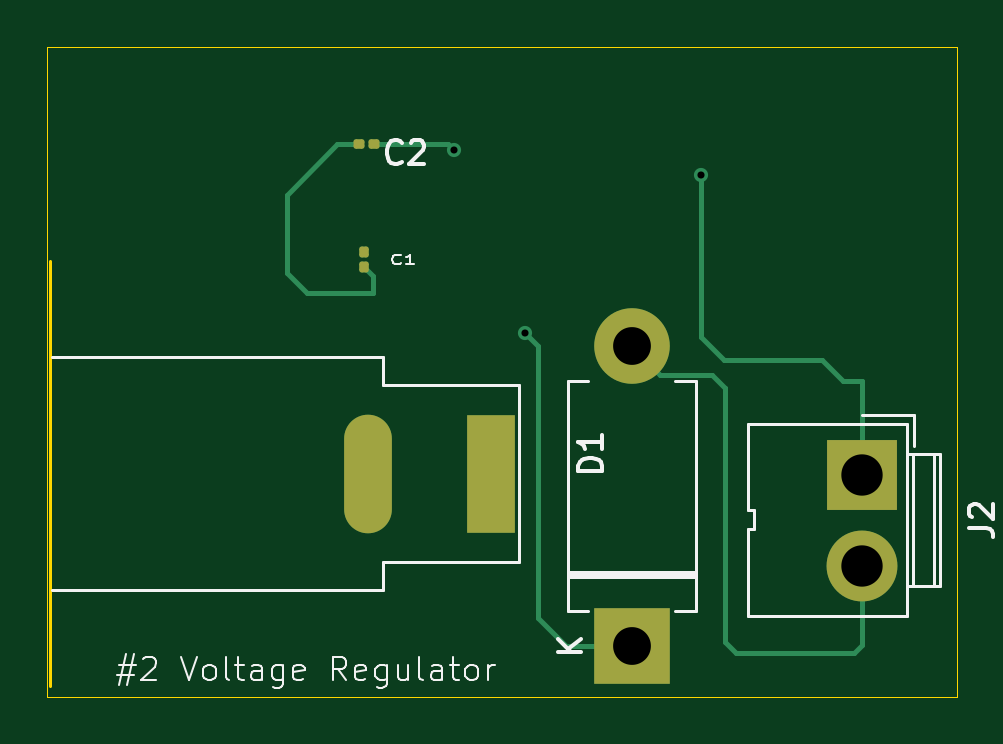
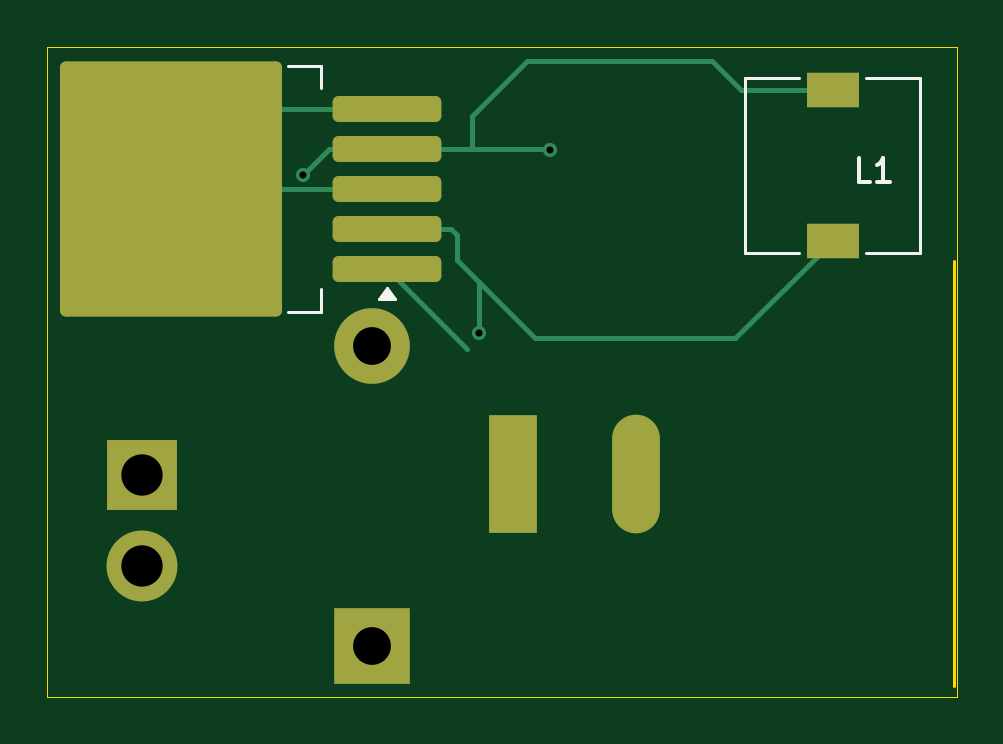
Circuit board: 11 layer files. Board 38.5 x 27.5 mm.
- bottom_copper: kicadfiles-B_Cu.gbr (3846 bytes)
- bottom_mask: kicadfiles-B_Mask.gbr (1906 bytes)
- paste: kicadfiles-B_Paste.gbr (1616 bytes)
- bottom_silk: kicadfiles-B_Silkscreen.gbr (3080 bytes)
- outline: kicadfiles-Edge_Cuts.gbr (802 bytes)
- top_copper: kicadfiles-F_Cu.gbr (3909 bytes)
- top_mask: kicadfiles-F_Mask.gbr (1761 bytes)
- paste: kicadfiles-F_Paste.gbr (1399 bytes)
- top_silk: kicadfiles-F_Silkscreen.gbr (17255 bytes)
- drill: kicadfiles.txt-NPTH.drl (281 bytes)
- drill: kicadfiles.txt-PTH.drl (735 bytes)

=== bottom_copper: kicadfiles-B_Cu.gbr (3846 bytes, source withheld) ===
=== bottom_mask: kicadfiles-B_Mask.gbr (1906 bytes, source withheld) ===
=== paste: kicadfiles-B_Paste.gbr (1616 bytes, source withheld) ===
=== bottom_silk: kicadfiles-B_Silkscreen.gbr (3080 bytes, source withheld) ===
=== outline: kicadfiles-Edge_Cuts.gbr ===
G04 #@! TF.GenerationSoftware,KiCad,Pcbnew,9.0.1*
G04 #@! TF.CreationDate,2026-02-11T02:11:43+05:30*
G04 #@! TF.ProjectId,kicadfiles.txt,6b696361-6466-4696-9c65-732e7478742e,rev?*
G04 #@! TF.SameCoordinates,Original*
G04 #@! TF.FileFunction,Profile,NP*
%FSLAX46Y46*%
G04 Gerber Fmt 4.6, Leading zero omitted, Abs format (unit mm)*
G04 Created by KiCad (PCBNEW 9.0.1) date 2026-02-11 02:11:43*
%MOMM*%
%LPD*%
G01*
G04 APERTURE LIST*
G04 #@! TA.AperFunction,Profile*
%ADD10C,0.050000*%
G04 #@! TD*
G04 #@! TA.AperFunction,Profile*
%ADD11C,0.120000*%
G04 #@! TD*
G04 APERTURE END LIST*
D10*
X127730000Y-65750000D02*
X166230000Y-65750000D01*
X166230000Y-93250000D01*
X127730000Y-93250000D01*
X127730000Y-65750000D01*
D11*
X127830000Y-74800000D02*
X127830000Y-92800000D01*
M02*

=== top_copper: kicadfiles-F_Cu.gbr (3909 bytes, source withheld) ===
=== top_mask: kicadfiles-F_Mask.gbr (1761 bytes, source withheld) ===
=== paste: kicadfiles-F_Paste.gbr (1399 bytes, source withheld) ===
=== top_silk: kicadfiles-F_Silkscreen.gbr (17255 bytes, source omitted) ===
=== drill: kicadfiles.txt-NPTH.drl ===
M48
; DRILL file {KiCad 9.0.1} date 2026-02-11T02:12:01+0530
; FORMAT={-:-/ absolute / metric / decimal}
; #@! TF.CreationDate,2026-02-11T02:12:01+05:30
; #@! TF.GenerationSoftware,Kicad,Pcbnew,9.0.1
; #@! TF.FileFunction,NonPlated,1,2,NPTH
FMAT,2
METRIC
%
G90
G05
M30

=== drill: kicadfiles.txt-PTH.drl ===
M48
; DRILL file {KiCad 9.0.1} date 2026-02-11T02:12:01+0530
; FORMAT={-:-/ absolute / metric / decimal}
; #@! TF.CreationDate,2026-02-11T02:12:01+05:30
; #@! TF.GenerationSoftware,Kicad,Pcbnew,9.0.1
; #@! TF.FileFunction,Plated,1,2,PTH
FMAT,2
METRIC
; #@! TA.AperFunction,Plated,PTH,ViaDrill
T1C0.300
; #@! TA.AperFunction,Plated,PTH,ComponentDrill
T2C1.020
; #@! TA.AperFunction,Plated,PTH,ComponentDrill
T3C1.600
; #@! TA.AperFunction,Plated,PTH,ComponentDrill
T4C1.750
%
G90
G05
T1
X144.95Y-70.12
X147.96Y-77.86
X155.39Y-71.15
T3
X152.48Y-78.4
X152.48Y-91.1
T4
X162.23Y-83.843
X162.23Y-87.722
T2
G00X141.32Y-82.3
M15
G01X141.32Y-85.3
M16
G05
G00X146.5Y-82.3
M15
G01X146.5Y-85.3
M16
G05
M30

